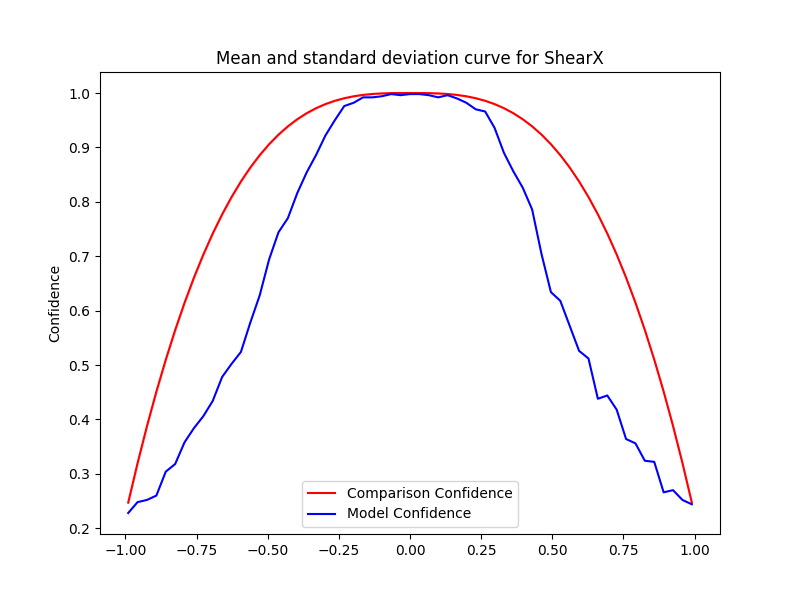

Source data for this figure (header and first rows):
Severity, Mean, Std, Accuracy, Time Taken
-0.0, 1.0, 0.0, 0.998, 0.09032
-0.033, 1, 3.3340047472942265e-16, 0.996, 0.08988
-0.066, 0.9998, 0.0, 0.998, 0.09616
-0.099, 0.9992, 1.111334915764742e-16, 0.994, 0.09889
-0.132, 0.9982, 3.3340047472942265e-16, 0.992, 0.09773
-0.165, 0.9965, 2.222669831529484e-16, 0.992, 0.105
-0.198, 0.994, 2.222669831529484e-16, 0.982, 0.1116
-0.231, 0.9904, 1.111334915764742e-16, 0.976, 0.101
-0.264, 0.9857, 1.111334915764742e-16, 0.95, 0.103
-0.297, 0.9797, 2.222669831529484e-16, 0.922, 0.1059
-0.33, 0.9721, 0.0, 0.886, 0.1059
-0.363, 0.9629, 2.222669831529484e-16, 0.854, 0.1022
-0.396, 0.9518, 1.111334915764742e-16, 0.816, 0.1082
-0.429, 0.9387, 5.556674578823711e-16, 0.77, 0.104
-0.462, 0.9235, 0.0, 0.744, 0.1038
-0.495, 0.9059, 0.0, 0.694, 0.1046
-0.528, 0.8858, 1.111334915764742e-16, 0.628, 0.1019
-0.561, 0.863, 1.111334915764742e-16, 0.578, 0.1026
-0.594, 0.8374, 1.111334915764742e-16, 0.524, 0.1053
-0.627, 0.8087, 3.3340047472942265e-16, 0.502, 0.1045
-0.66, 0.7769, 1.111334915764742e-16, 0.478, 0.1026
-0.693, 0.7417, 0.0, 0.434, 0.1022
-0.726, 0.7031, 1.111334915764742e-16, 0.406, 0.1625
-0.759, 0.6607, 1.111334915764742e-16, 0.384, 0.1013
-0.792, 0.6145, 2.222669831529484e-16, 0.358, 0.1024
-0.825, 0.5643, 2.222669831529484e-16, 0.318, 0.109
-0.858, 0.5099, 1.111334915764742e-16, 0.304, 0.106
-0.891, 0.4511, 1.6670023736471132e-16, 0.26, 0.1106
-0.924, 0.3878, 5.55667457882371e-17, 0.252, 0.1065
-0.957, 0.3199, 5.55667457882371e-17, 0.248, 0.1048
-0.99, 0.247, 1.111334915764742e-16, 0.228, 0.1128
0.0, 1.0, 0.0, 0.998, 0.1077
0.033, 1, 3.3340047472942265e-16, 0.998, 0.1045
0.066, 0.9998, 0.0, 0.996, 0.1053
0.099, 0.9992, 1.111334915764742e-16, 0.992, 0.1049
0.132, 0.9982, 3.3340047472942265e-16, 0.996, 0.1052
0.165, 0.9965, 2.222669831529484e-16, 0.99, 0.1066
0.198, 0.994, 2.222669831529484e-16, 0.982, 0.1078
0.231, 0.9904, 1.111334915764742e-16, 0.97, 0.105
0.264, 0.9857, 1.111334915764742e-16, 0.966, 0.1038
0.297, 0.9797, 2.222669831529484e-16, 0.936, 0.1056
0.33, 0.9721, 0.0, 0.89, 0.1048
0.363, 0.9629, 2.222669831529484e-16, 0.856, 0.1063
0.396, 0.9518, 1.111334915764742e-16, 0.826, 0.1053
0.429, 0.9387, 5.556674578823711e-16, 0.786, 0.1051
0.462, 0.9235, 0.0, 0.704, 0.1083
0.495, 0.9059, 0.0, 0.634, 0.107
0.528, 0.8858, 1.111334915764742e-16, 0.618, 0.1064
0.561, 0.863, 1.111334915764742e-16, 0.572, 0.1062
0.594, 0.8374, 1.111334915764742e-16, 0.526, 0.1076
0.627, 0.8087, 3.3340047472942265e-16, 0.512, 0.1071
0.66, 0.7769, 1.111334915764742e-16, 0.438, 0.1051
0.693, 0.7417, 0.0, 0.444, 0.1074
0.726, 0.7031, 1.111334915764742e-16, 0.418, 0.1021
0.759, 0.6607, 1.111334915764742e-16, 0.364, 0.1052
0.792, 0.6145, 2.222669831529484e-16, 0.356, 0.108
0.825, 0.5643, 2.222669831529484e-16, 0.324, 0.1054
0.858, 0.5099, 1.111334915764742e-16, 0.322, 0.1054
0.891, 0.4511, 1.6670023736471132e-16, 0.266, 0.1062
0.924, 0.3878, 5.55667457882371e-17, 0.27, 0.104
... 2 more rows
